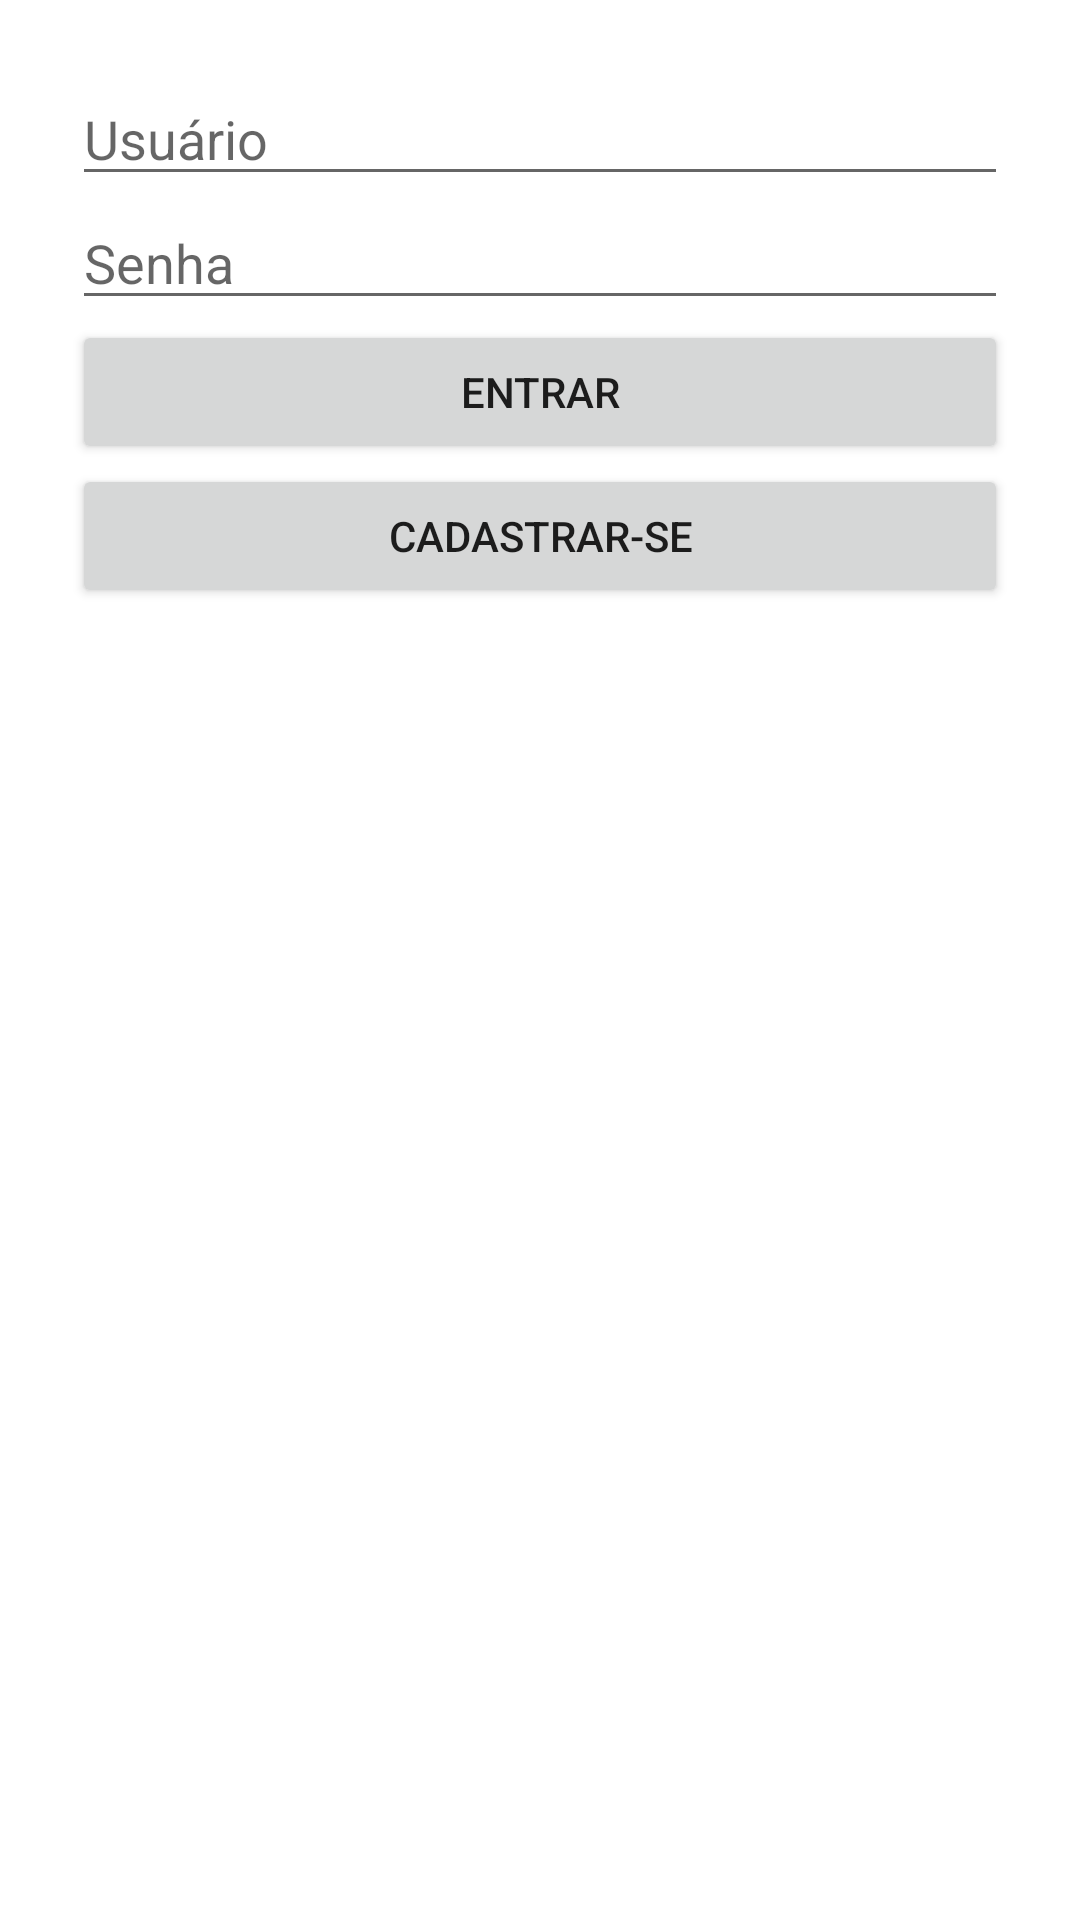

The Android layout XML behind this screen, and the referenced resources:
<!-- AndroidManifest.xml: application theme Theme.ConfeLog -->
<!-- res/layout/activity_login.xml -->
<?xml version="1.0" encoding="utf-8"?>
<LinearLayout xmlns:android="http://schemas.android.com/apk/res/android"
    android:orientation="vertical" android:padding="24dp"
    android:layout_width="match_parent" android:layout_height="match_parent">
    <EditText android:id="@+id/edt_username" android:hint="Usuário" android:layout_width="match_parent" android:layout_height="wrap_content"/>
    <EditText android:id="@+id/edt_pass" android:hint="Senha" android:layout_width="match_parent" android:layout_height="wrap_content"/>
    <Button android:id="@+id/btn_login" android:text="Entrar" android:layout_width="match_parent" android:layout_height="wrap_content"/>
    <Button android:id="@+id/btn_go_register" android:text="Cadastrar-se" android:layout_width="match_parent" android:layout_height="wrap_content"/>
</LinearLayout>
<!-- resources referenced by this layout -->
<resources>
  <style name="Theme.ConfeLog" parent="Theme.MaterialComponents.DayNight.DarkActionBar">
          <item name="colorPrimary">@color/laranja_500</item>
          <item name="colorPrimaryVariant">@color/laranja_700</item>
          <item name="colorOnPrimary">@color/branco</item>
          <item name="materialButtonStyle">@style/ConfeLogButton</item>
      </style>
  <color name="laranja_500">#FF9800</color>
  <color name="laranja_700">#F57C00</color>
  <color name="branco">#FFFFFF</color>
  <style name="ConfeLogButton" parent="Widget.MaterialComponents.Button">
          <item name="android:padding">12dp</item>
          <item name="cornerRadius">8dp</item>
      </style>
</resources>
